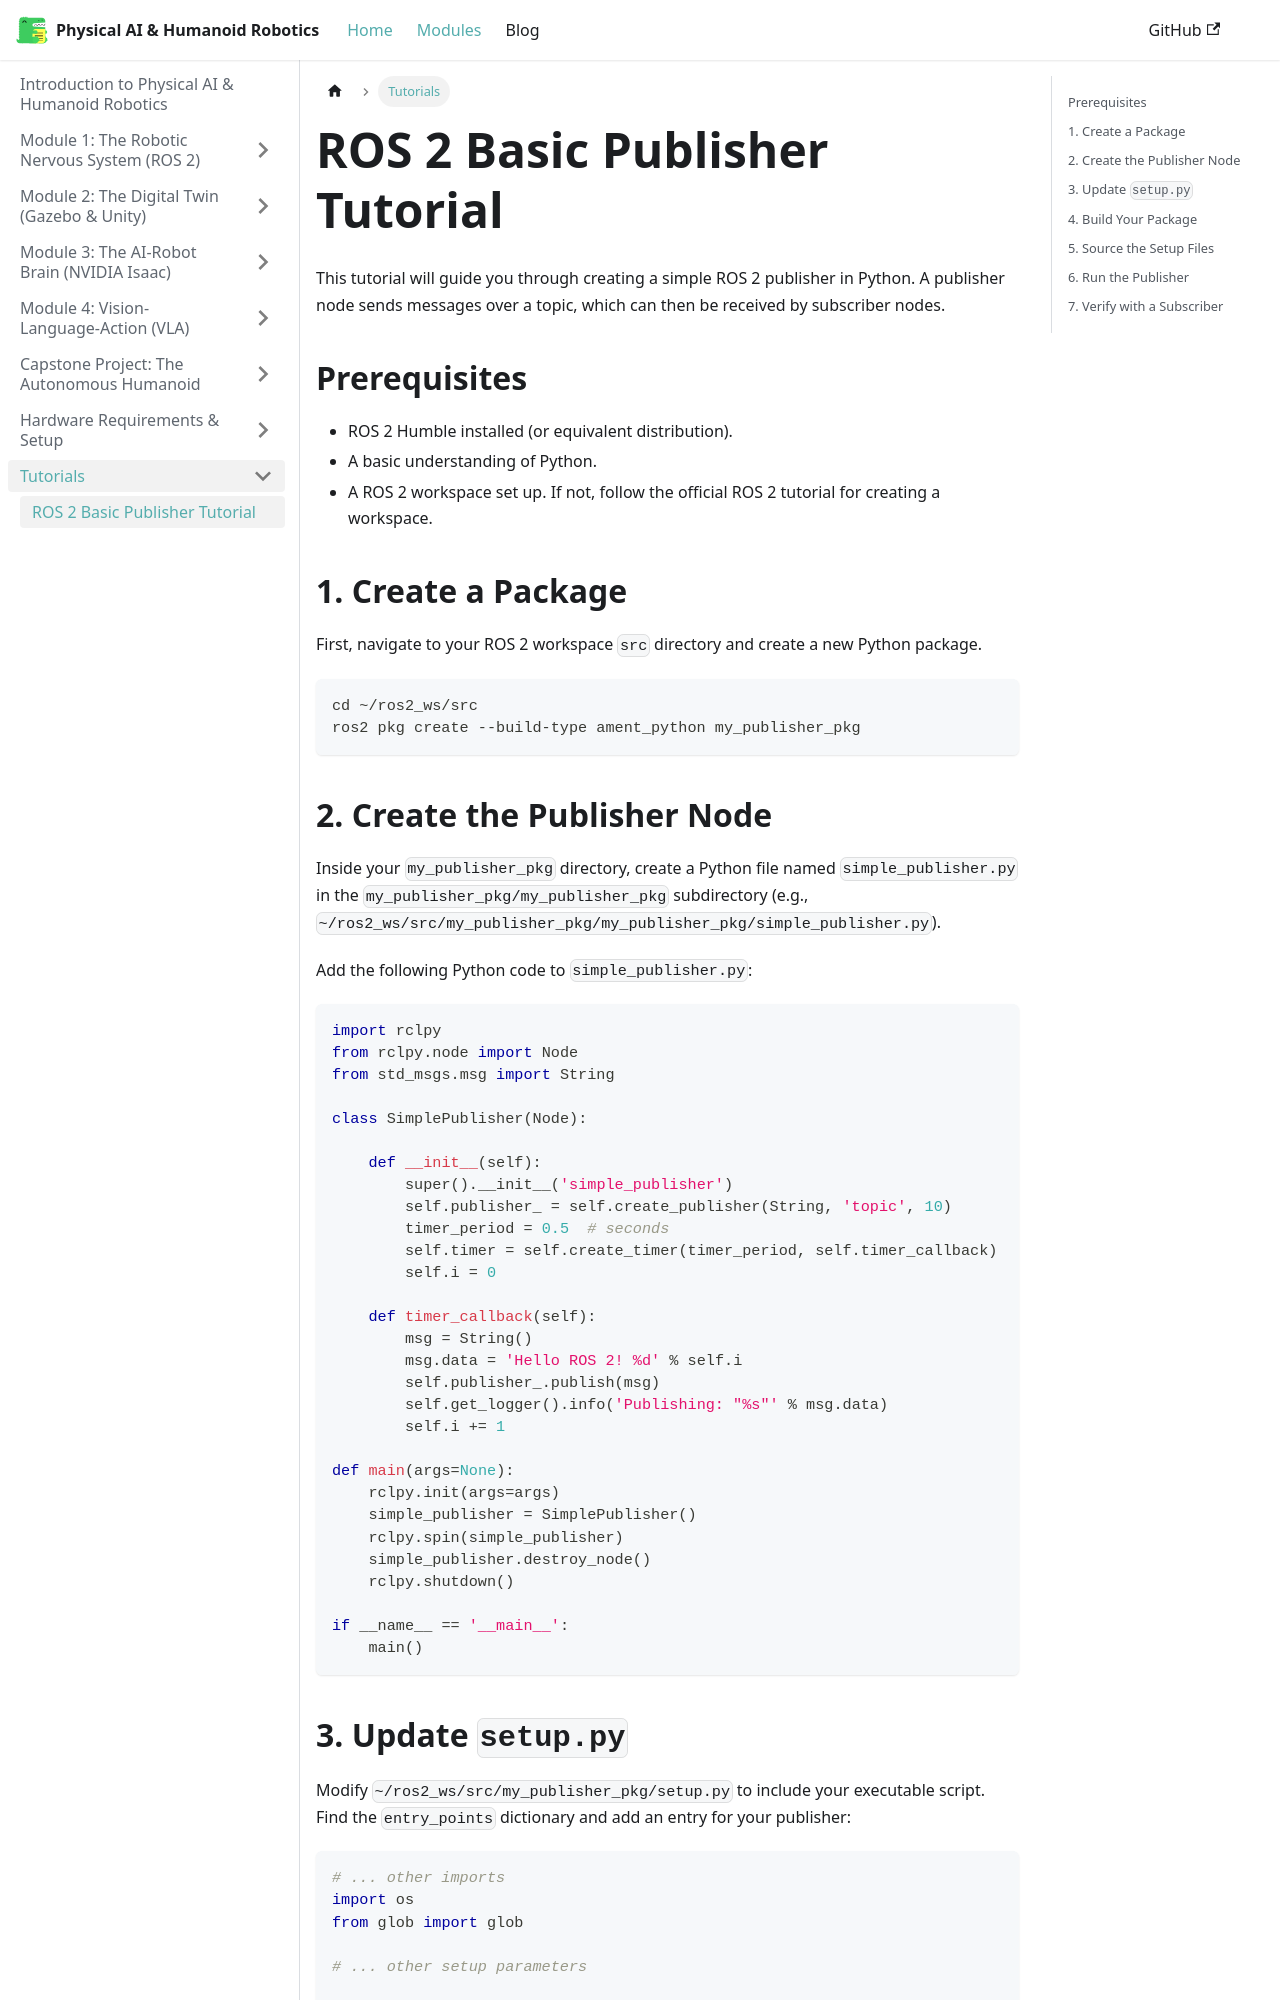

repository: Anoushey-chandio/ai-book-1 · page: docs/tutorial-basics/ros2-basic-publisher/index.html · generator: docusaurus

---
sidebar_position: 1
title: ROS 2 Basic Publisher Tutorial
---

# ROS 2 Basic Publisher Tutorial

This tutorial will guide you through creating a simple ROS 2 publisher in Python. A publisher node sends messages over a topic, which can then be received by subscriber nodes.

## Prerequisites

*   ROS 2 Humble installed (or equivalent distribution).
*   A basic understanding of Python.
*   A ROS 2 workspace set up. If not, follow the official ROS 2 tutorial for creating a workspace.

## 1. Create a Package

First, navigate to your ROS 2 workspace `src` directory and create a new Python package.

```bash
cd ~/ros2_ws/src
ros2 pkg create --build-type ament_python my_publisher_pkg
```

## 2. Create the Publisher Node

Inside your `my_publisher_pkg` directory, create a Python file named `simple_publisher.py` in the `my_publisher_pkg/my_publisher_pkg` subdirectory (e.g., `~/ros2_ws/src/my_publisher_pkg/my_publisher_pkg/simple_publisher.py`).

Add the following Python code to `simple_publisher.py`:

```python
import rclpy
from rclpy.node import Node
from std_msgs.msg import String

class SimplePublisher(Node):

    def __init__(self):
        super().__init__('simple_publisher')
        self.publisher_ = self.create_publisher(String, 'topic', 10)
        timer_period = 0.5  # seconds
        self.timer = self.create_timer(timer_period, self.timer_callback)
        self.i = 0

    def timer_callback(self):
        msg = String()
        msg.data = 'Hello ROS 2! %d' % self.i
        self.publisher_.publish(msg)
        self.get_logger().info('Publishing: "%s"' % msg.data)
        self.i += 1

def main(args=None):
    rclpy.init(args=args)
    simple_publisher = SimplePublisher()
    rclpy.spin(simple_publisher)
    simple_publisher.destroy_node()
    rclpy.shutdown()

if __name__ == '__main__':
    main()
```
